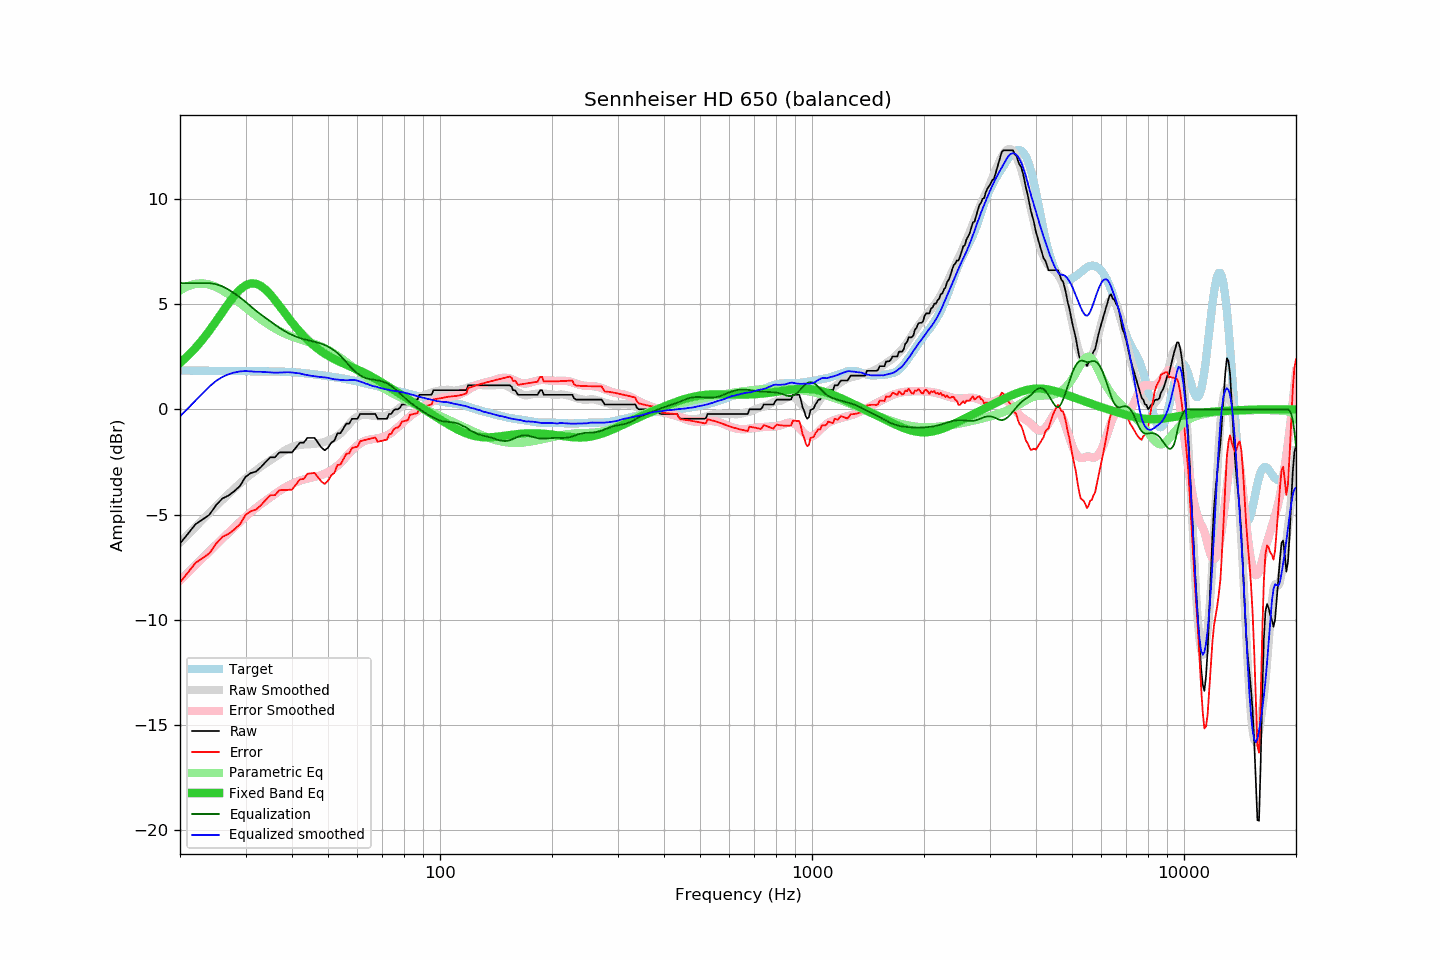

The file beside this chart, header and first rows:
frequency, raw, error, smoothed, error_smoothed, equalization, parametric_eq, equalized_raw, equalized_smoothed, target
20, -6.38, -8.22, -6.33, -8.14, 6.00, 2.21, -0.38, -0.33, 1.85
21, -5.92, -7.76, -5.95, -7.77, 6.00, 2.55, 0.08, 0.05, 1.84
22, -5.47, -7.31, -5.59, -7.42, 6.00, 2.92, 0.53, 0.41, 1.84
23, -5.24, -7.07, -5.24, -7.07, 6.00, 3.32, 0.76, 0.76, 1.84
24, -5.01, -6.84, -4.91, -6.75, 6.00, 3.75, 0.99, 1.09, 1.83
25, -4.56, -6.39, -4.60, -6.44, 5.95, 4.19, 1.39, 1.35, 1.83
26, -4.24, -6.06, -4.30, -6.14, 5.84, 4.62, 1.61, 1.54, 1.83
27, -4.10, -5.92, -4.02, -5.86, 5.69, 5.04, 1.60, 1.67, 1.82
28, -3.89, -5.71, -3.76, -5.60, 5.51, 5.40, 1.63, 1.75, 1.82
29, -3.64, -5.46, -3.52, -5.35, 5.32, 5.70, 1.68, 1.80, 1.82
30, -3.21, -5.02, -3.29, -5.11, 5.11, 5.89, 1.90, 1.82, 1.82
31, -3.03, -4.84, -3.09, -4.89, 4.89, 5.99, 1.87, 1.81, 1.81
32, -2.96, -4.77, -2.90, -4.69, 4.69, 5.97, 1.73, 1.79, 1.81
33, -2.75, -4.56, -2.72, -4.51, 4.51, 5.87, 1.76, 1.79, 1.81
34, -2.50, -4.30, -2.57, -4.34, 4.34, 5.69, 1.84, 1.77, 1.81
35, -2.28, -4.08, -2.43, -4.18, 4.18, 5.46, 1.90, 1.75, 1.80
36, -2.28, -4.08, -2.28, -4.02, 4.02, 5.20, 1.75, 1.74, 1.80
37, -2.05, -3.84, -2.13, -3.88, 3.88, 4.92, 1.83, 1.75, 1.80
38, -2.05, -3.84, -1.99, -3.75, 3.75, 4.65, 1.70, 1.76, 1.79
39, -2.05, -3.83, -1.87, -3.64, 3.64, 4.39, 1.59, 1.77, 1.78
40, -2.05, -3.82, -1.79, -3.54, 3.54, 4.13, 1.49, 1.75, 1.77
41, -1.82, -3.57, -1.73, -3.46, 3.46, 3.90, 1.64, 1.73, 1.76
42, -1.59, -3.33, -1.68, -3.39, 3.39, 3.69, 1.80, 1.71, 1.74
43, -1.59, -3.31, -1.67, -3.33, 3.33, 3.49, 1.75, 1.66, 1.72
44, -1.36, -3.06, -1.66, -3.29, 3.29, 3.31, 1.93, 1.63, 1.70
45, -1.36, -3.04, -1.65, -3.25, 3.25, 3.15, 1.89, 1.60, 1.68
46, -1.36, -3.02, -1.64, -3.21, 3.21, 3.00, 1.85, 1.57, 1.66
47, -1.59, -3.23, -1.62, -3.17, 3.17, 2.87, 1.58, 1.55, 1.64
48, -1.82, -3.44, -1.59, -3.12, 3.12, 2.75, 1.30, 1.53, 1.62
49, -1.95, -3.55, -1.54, -3.06, 3.06, 2.65, 1.11, 1.52, 1.60
50, -1.82, -3.39, -1.48, -2.98, 2.98, 2.55, 1.17, 1.50, 1.58
51, -1.59, -3.14, -1.44, -2.89, 2.89, 2.46, 1.31, 1.46, 1.55
52, -1.49, -3.02, -1.36, -2.79, 2.79, 2.39, 1.30, 1.43, 1.53
53, -1.14, -2.65, -1.26, -2.68, 2.68, 2.31, 1.54, 1.42, 1.51
54, -1.14, -2.62, -1.15, -2.55, 2.55, 2.24, 1.41, 1.40, 1.48
55, -0.91, -2.37, -1.01, -2.40, 2.40, 2.18, 1.49, 1.39, 1.46
56, -0.68, -2.11, -0.86, -2.24, 2.24, 2.12, 1.56, 1.38, 1.44
57, -0.68, -2.09, -0.70, -2.09, 2.09, 2.06, 1.41, 1.39, 1.41
58, -0.45, -1.83, -0.54, -1.95, 1.95, 2.00, 1.50, 1.40, 1.38
59, -0.45, -1.80, -0.43, -1.82, 1.82, 1.95, 1.37, 1.39, 1.36
60, -0.45, -1.78, -0.35, -1.71, 1.71, 1.89, 1.26, 1.36, 1.33
61, -0.22, -1.52, -0.30, -1.62, 1.62, 1.83, 1.40, 1.32, 1.30
62, -0.22, -1.48, -0.26, -1.54, 1.54, 1.77, 1.33, 1.28, 1.27
63, -0.22, -1.45, -0.26, -1.49, 1.49, 1.71, 1.27, 1.23, 1.24
64, -0.22, -1.42, -0.26, -1.46, 1.46, 1.65, 1.24, 1.20, 1.21
65, -0.22, -1.39, -0.28, -1.43, 1.43, 1.59, 1.22, 1.15, 1.18
66, -0.22, -1.36, -0.30, -1.41, 1.41, 1.52, 1.20, 1.11, 1.15
67, -0.22, -1.34, -0.31, -1.40, 1.40, 1.46, 1.18, 1.09, 1.12
68, -0.45, -1.54, -0.33, -1.38, 1.38, 1.39, 0.93, 1.05, 1.09
69, -0.45, -1.51, -0.33, -1.36, 1.36, 1.33, 0.91, 1.02, 1.07
70, -0.45, -1.49, -0.33, -1.32, 1.32, 1.26, 0.88, 0.99, 1.04
71, -0.45, -1.46, -0.32, -1.28, 1.28, 1.19, 0.84, 0.96, 1.02
72, -0.45, -1.44, -0.29, -1.24, 1.24, 1.13, 0.79, 0.95, 0.99
73, -0.22, -1.18, -0.26, -1.18, 1.18, 1.06, 0.96, 0.92, 0.96
74, -0.22, -1.16, -0.21, -1.11, 1.11, 0.99, 0.89, 0.90, 0.94
75, -0.05, -0.96, -0.15, -1.03, 1.03, 0.93, 0.98, 0.88, 0.91
76, 0.00, -0.89, -0.08, -0.94, 0.94, 0.86, 0.94, 0.86, 0.89
77, 0.00, -0.86, 0.00, -0.85, 0.85, 0.80, 0.86, 0.86, 0.86
78, 0.07, -0.77, 0.08, -0.76, 0.76, 0.73, 0.83, 0.84, 0.84
79, 0.23, -0.58, 0.15, -0.67, 0.67, 0.67, 0.90, 0.82, 0.82
... 553 more rows
